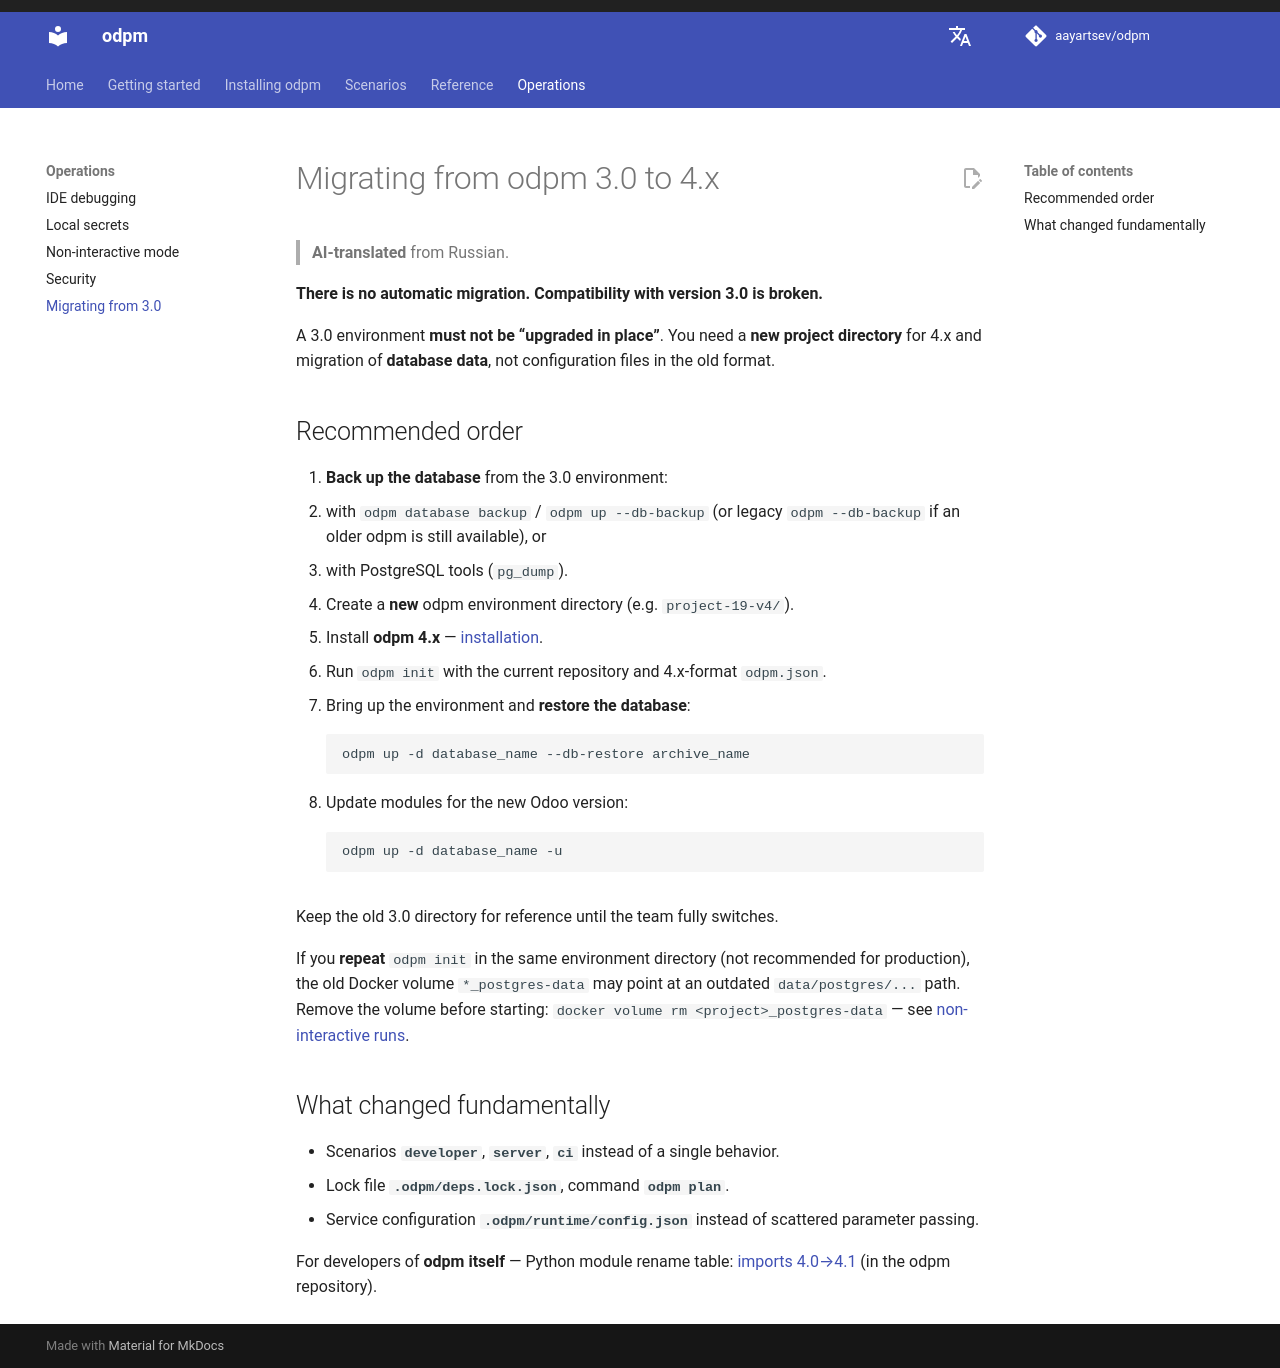

repository: aayartsev/odpm · page: dev/en/operations/migration-3-to-4/index.html · generator: mkdocs

# Migrating from odpm 3.0 to 4.x

> **AI-translated** from Russian.

**There is no automatic migration. Compatibility with version 3.0 is broken.**

A 3.0 environment **must not be “upgraded in place”**. You need a **new project directory** for 4.x and migration of **database data**, not configuration files in the old format.

## Recommended order

1. **Back up the database** from the 3.0 environment:
   - with `odpm --db-backup` (if the old odpm is still available), or
   - with PostgreSQL tools (`pg_dump`).
2. Create a **new** odpm environment directory (e.g. `project-19-v4/`).
3. Install **odpm 4.x** — [installation](../install/README.md).
4. Run `odpm --init` with the current repository and 4.x-format `odpm.json`.
5. Bring up the environment and **restore the database**:
   ```bash
   odpm -d database_name --db-restore archive_name
   ```
6. Update modules for the new Odoo version:
   ```bash
   odpm -d database_name -u
   ```

Keep the old 3.0 directory for reference until the team fully switches.

If you **repeat** `odpm --init` in the same environment directory (not recommended for production), the old Docker volume `*_postgres-data` may point at an outdated `data/postgres/...` path. Remove the volume before starting: `docker volume rm <project>_postgres-data` — see [non-interactive runs](non-interactive.md).

## What changed fundamentally

- Scenarios **`developer`**, **`server`**, **`ci`** instead of a single behavior.
- Lock file **`.odpm/deps.lock.json`**, command **`odpm plan`**.
- Service configuration **`.odpm/runtime/config.json`** instead of scattered parameter passing.

For developers of **odpm itself** — Python module rename table: [imports 4.0→4.1](https://github.com/aayartsev/odpm/blob/main/docs/contributing/imports-migration.md) (in the odpm repository).
